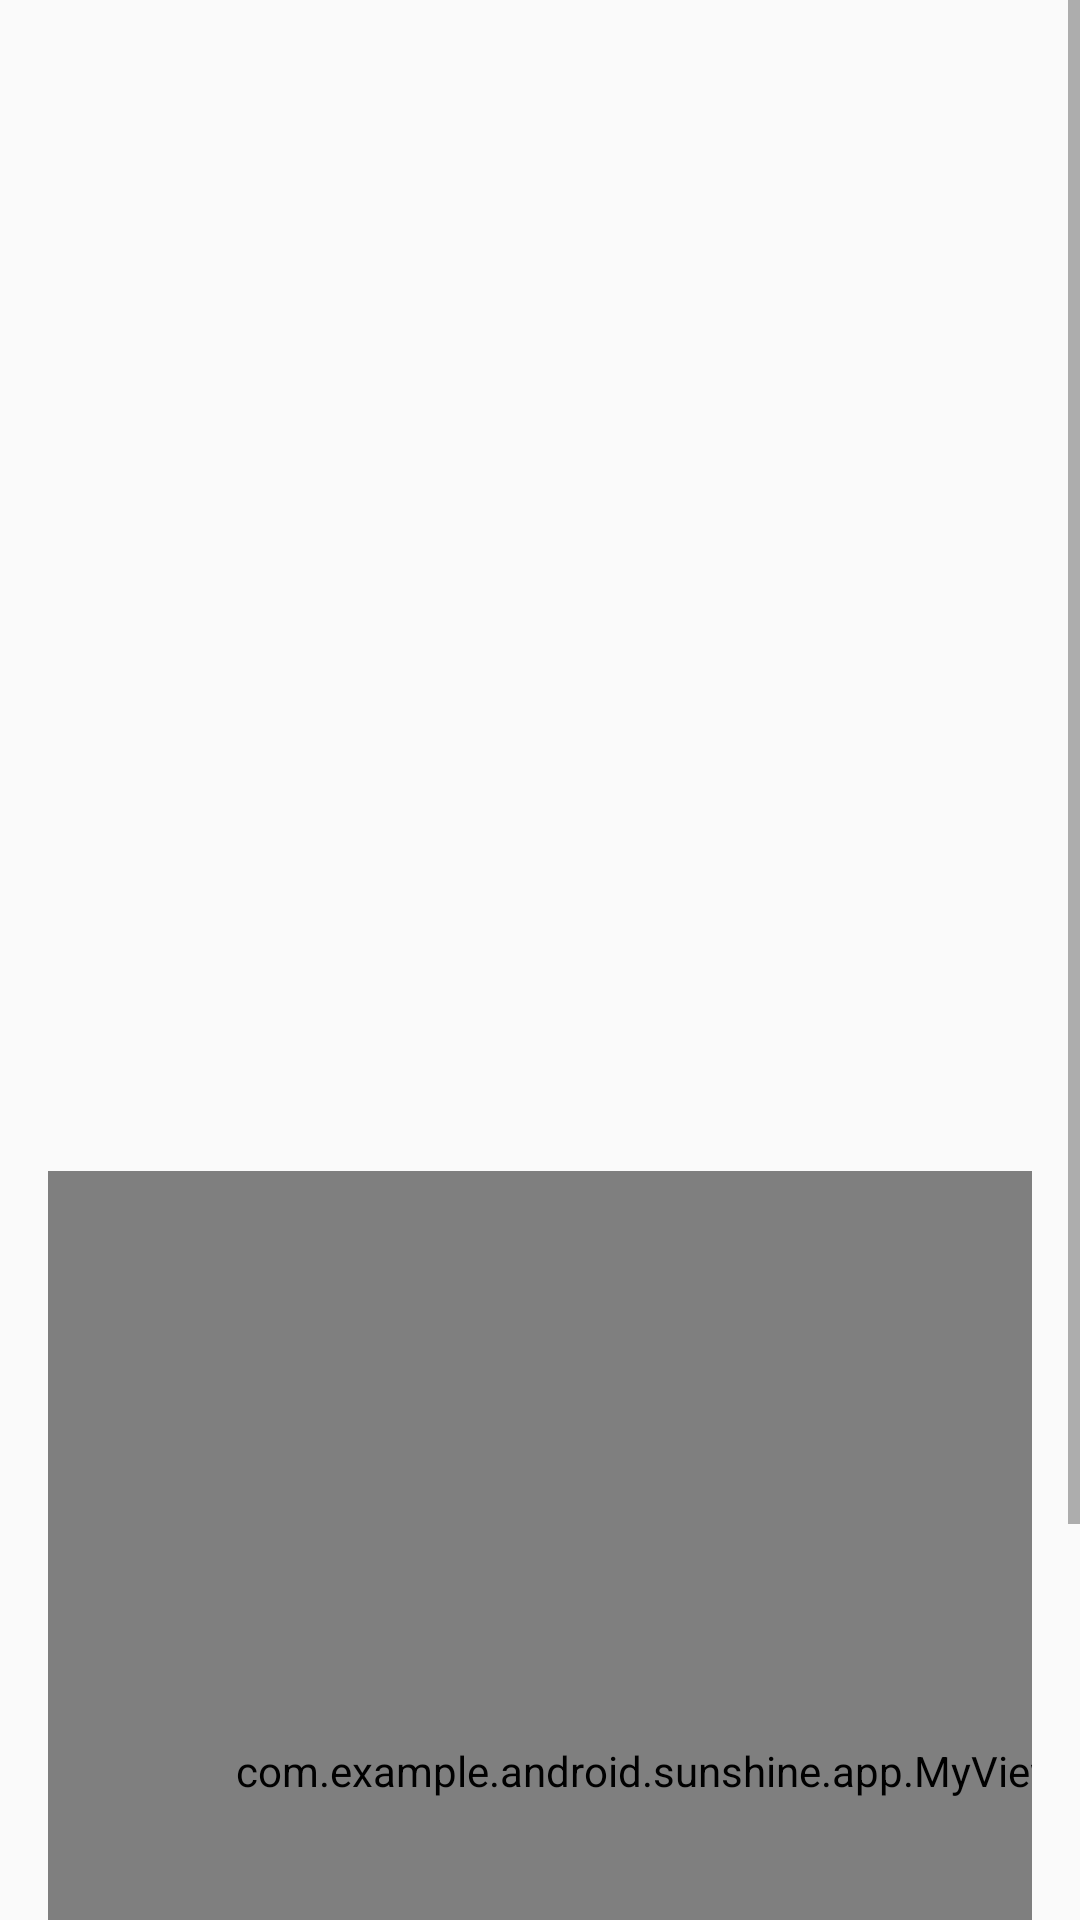

This screen was rendered from an Android layout file. Write that file and the resources it references.
<!-- AndroidManifest.xml: application theme AppTheme -->
<!-- res/layout/fragment_detail.xml -->
<ScrollView xmlns:android="http://schemas.android.com/apk/res/android"
    android:layout_width="match_parent"
    android:layout_height="match_parent">

    <LinearLayout
        android:gravity="center_vertical"
        android:layout_gravity="left"
        android:layout_height="wrap_content"
        android:layout_width="match_parent"
        android:orientation="vertical"
        android:padding="16dp">

        
        <TextView
            android:fontFamily="sans-serif-condensed"
            android:id="@+id/detail_day_textview"
            android:layout_height="wrap_content"
            android:layout_width="wrap_content"
            android:textColor="@color/black"
            android:textSize="24sp" />

        <TextView
            android:fontFamily="sans-serif-condensed"
            android:id="@+id/detail_date_textview"
            android:layout_height="wrap_content"
            android:layout_width="wrap_content"
            android:textColor="@color/grey_700"
            android:textSize="16sp" />

        
        <LinearLayout
            android:gravity="center_horizontal"
            android:layout_height="match_parent"
            android:layout_marginTop="16dp"
            android:layout_width="match_parent"
            android:orientation="horizontal">

            <LinearLayout
                android:gravity="left"
                android:layout_height="wrap_content"
                android:layout_width="wrap_content"
                android:orientation="vertical">

                <TextView
                    android:fontFamily="sans-serif-light"
                    android:id="@+id/detail_high_textview"
                    android:layout_height="wrap_content"
                    android:layout_width="wrap_content"
                    android:textSize="96sp" />

                <TextView
                    android:id="@+id/detail_low_textview"
                    android:layout_gravity="center_horizontal"
                    android:layout_height="wrap_content"
                    android:layout_width="wrap_content"
                    android:textColor="@color/grey_700"
                    android:textSize="48sp" />
            </LinearLayout>

            <LinearLayout
                android:gravity="center_horizontal"
                android:layout_gravity="center"
                android:layout_height="wrap_content"
                android:layout_width="wrap_content"
                android:orientation="vertical">

                <ImageView
                    android:id="@+id/detail_icon"
                    android:layout_width="wrap_content"
                    android:layout_height="wrap_content" />

                <TextView
                    android:id="@+id/detail_forecast_textview"
                    android:layout_width="wrap_content"
                    android:layout_height="wrap_content"
                    android:textAppearance="?android:textAppearanceLarge"
                    android:textColor="@color/grey_700" />
            </LinearLayout>
        </LinearLayout>

        
        <LinearLayout
            android:layout_height="match_parent"
            android:layout_marginRight="0dp"
            android:layout_marginTop="16dp"
            android:layout_width="match_parent"
            android:orientation="vertical">

            <TextView
                android:id="@+id/detail_humidity_textview"
                android:layout_height="wrap_content"
                android:layout_width="match_parent"
                android:textAppearance="?android:textAppearanceLarge" />

            <TextView
                android:id="@+id/detail_pressure_textview"
                android:layout_height="wrap_content"
                android:layout_marginTop="4dp"
                android:layout_width="match_parent"
                android:textAppearance="?android:textAppearanceLarge" />

            <TextView
                android:id="@+id/detail_wind_textview"
                android:layout_height="wrap_content"
                android:layout_marginTop="4dp"
                android:layout_width="match_parent"
                android:textAppearance="?android:textAppearanceLarge" />

            <com.example.android.sunshine.app.MyView
                android:id="@+id/detail_wind_compass"
                android:layout_width="400dp"
                android:layout_height="400dp" />
        </LinearLayout>
    </LinearLayout>
</ScrollView>
<!-- resources referenced by this layout -->
<resources>
  <style name="AppTheme" parent="Theme.AppCompat.Light.DarkActionBar">
          
          <item name="colorPrimary">@color/sunshine_blue</item>
          <item name="colorPrimaryDark">@color/sunshine_dark_blue</item>
  
      </style>
  <color name="sunshine_blue">#ff1ca8f4</color>
  <color name="sunshine_dark_blue">#0288d1</color>
  <!-- not gathered from this repository: default colours our renderer supplied (Android Studio template values) -->
  <color name="black">#FF000000</color>
</resources>
